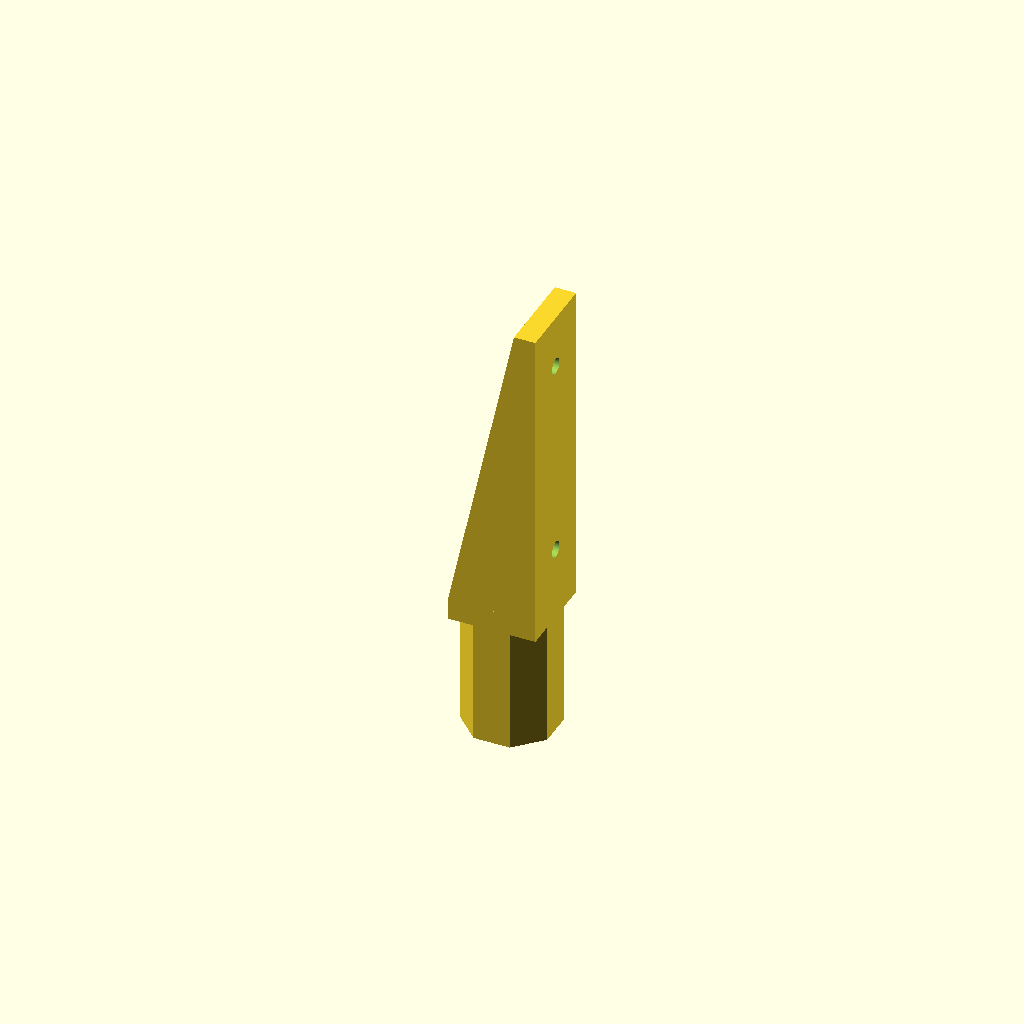
Cell 1: the model at its default parameters.
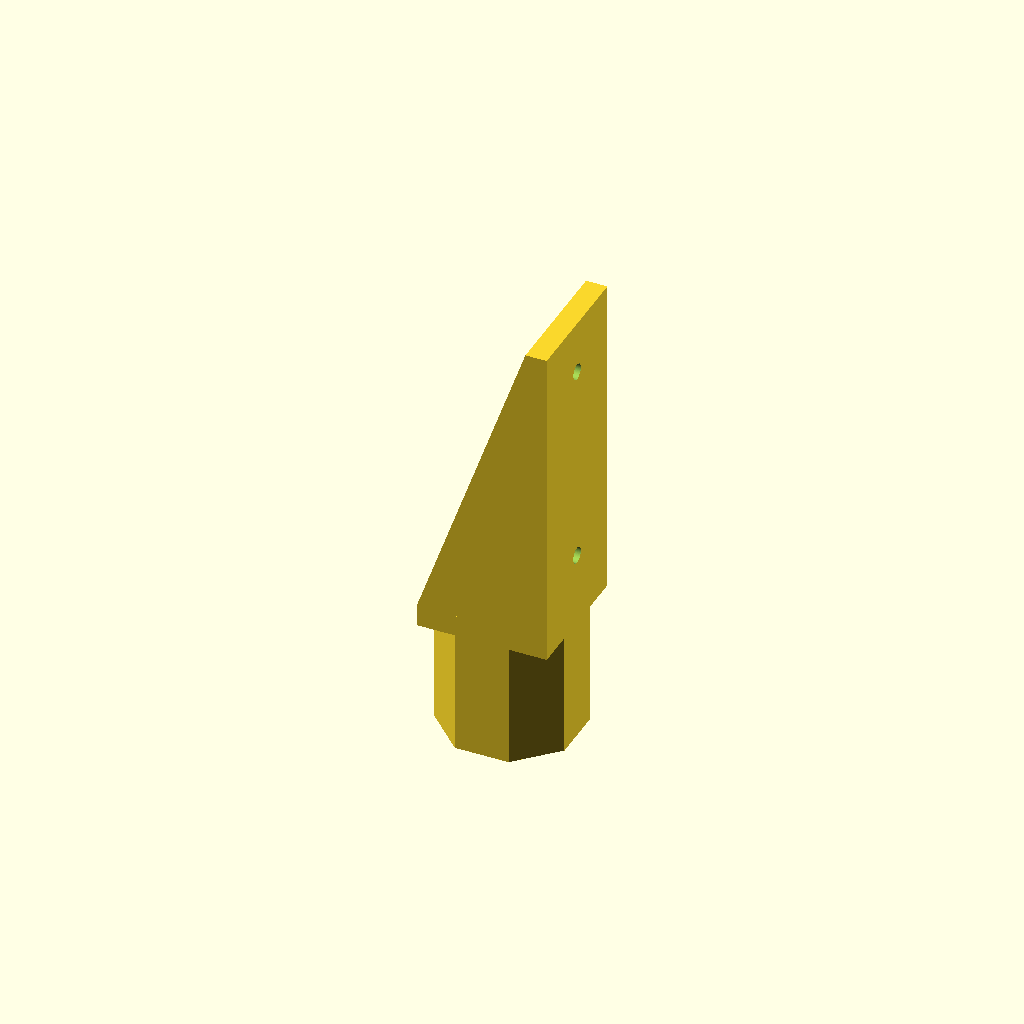
Cell 2: the same model with pipe_diameter = 24.
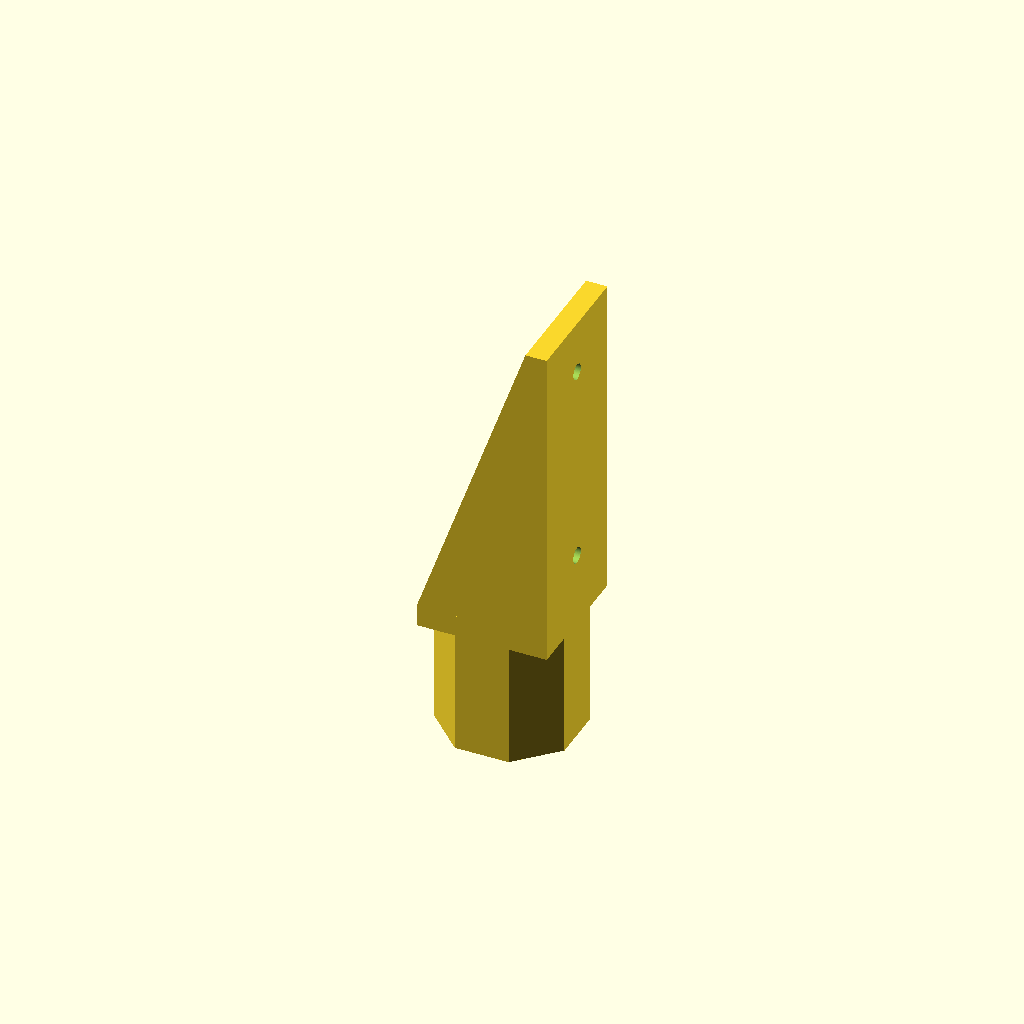
Cell 3 — collar_wall_thickness set to 12, the other parameters unchanged.
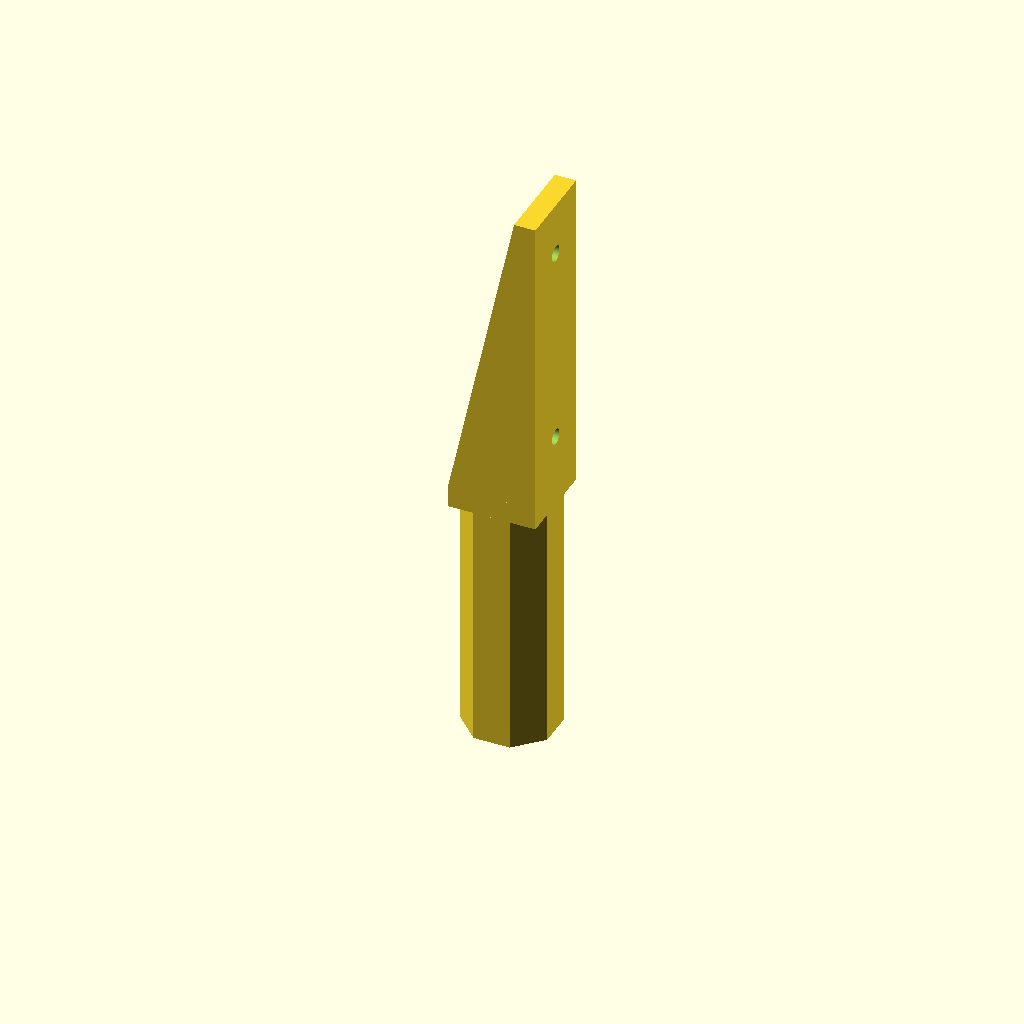
Cell 4 — collar_height set to 70, the other parameters unchanged.
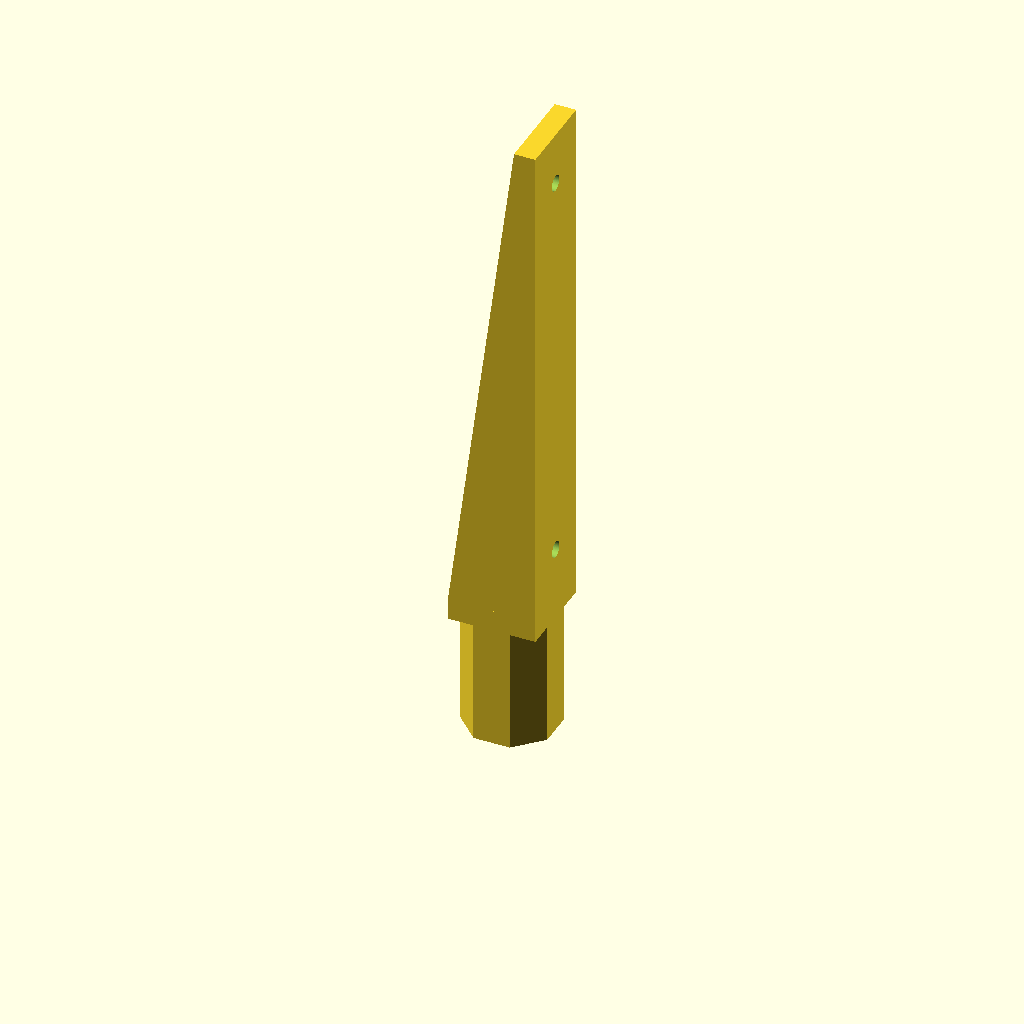
Cell 5: hole_spacing = 114 (everything else at default).
One fixed orthographic camera (rotation 55°, 0°, 25°; colour scheme Cornfield) for every cell.
Source of the model, speaker-bracket/speaker-bracket.scad:
/* Parametric Speaker Stand Keyhole Mount v4 (Double Octagon)
   All measurements are in millimeters.
*/

$fn = 100; // High resolution for smooth cylinders

// --- PARAMETERS ---

// Pole Dimensions
pipe_diameter = 12.0;
pipe_clearance = 0.6; // 12.6mm total inner diameter
collar_wall_thickness = 6;
collar_height = 35;

// Speaker Mount Dimensions
hole_spacing = 57.0;
screw_hole_diameter = 4.5; // Clearance hole for an M4 bolt
plate_margin = 15; // Extra material above/below holes
plate_height = hole_spacing + (plate_margin * 2);

// Derived Values (Do not change)
collar_d = pipe_diameter + pipe_clearance + (collar_wall_thickness * 2);
collar_r = collar_d / 2;

// --- OCTAGON MATH ---
// To get exact flat-to-flat distances, we calculate the circumscribed diameters
inner_hole_size = pipe_diameter + pipe_clearance;
inner_octagon_d = inner_hole_size / cos(22.5); 
outer_octagon_d = collar_d / cos(22.5);

// Bracket Dimensions
bracket_width = collar_d;
bracket_thickness = 6; // CF-PLA is stiff, 6mm with gussets is very strong

// Gusset Dimensions
gusset_thickness = 4;
gusset_length = collar_d - bracket_thickness;
gusset_height = plate_height; // Full height for maximum rigidity

// --- MODULE ---

module speaker_mount() {
    difference() {
        union() {
            // 1. The Collar (Outer Octagon for support-free flat printing)
            rotate([0, 0, 22.5])
                cylinder(h = collar_height, d = outer_octagon_d, $fn = 8);
            
            // 2. The Cap / Base Plate 
            translate([0, 0, collar_height])
                rotate([0, 0, 22.5])
                cylinder(h = bracket_thickness, d = outer_octagon_d, $fn = 8);
            
            // Squares off the front of the cap so the bracket sits flush across its width
            translate([-collar_r, -collar_r, collar_height])
                cube([collar_d, collar_d, bracket_thickness]);

            // 3. The Vertical Arm 
            // Positioned perfectly flush with the outside front edge of the collar
            translate([collar_r - bracket_thickness, -bracket_width/2, collar_height + bracket_thickness])
                cube([bracket_thickness, bracket_width, plate_height]);

            // 4. Left Support Gusset (Inside the L)
            translate([collar_r - bracket_thickness, -bracket_width/2 + gusset_thickness, collar_height + bracket_thickness])
                rotate([90, 0, 0])
                linear_extrude(height = gusset_thickness)
                polygon([[0,0], [-gusset_length, 0], [0, gusset_height]]);

            // 5. Right Support Gusset (Inside the L)
            translate([collar_r - bracket_thickness, bracket_width/2, collar_height + bracket_thickness])
                rotate([90, 0, 0])
                linear_extrude(height = gusset_thickness)
                polygon([[0,0], [-gusset_length, 0], [0, gusset_height]]);
        }

        // --- SUBTRACTIONS (Holes) ---

        // A. Main Pipe Hole (Inner Octagon)
        translate([0, 0, -1])
            rotate([0, 0, 22.5]) 
            cylinder(h = collar_height + 1, d = inner_octagon_d, $fn = 8);

        // B. Set Screw Hole (On the back of the collar, opposite the speaker)
        translate([-collar_d, 0, collar_height / 2])
            rotate([0, 90, 0])
            cylinder(h = collar_d, d = 2.8);

        // C. Bottom Speaker Mount Hole
        translate([collar_r - bracket_thickness - 1, 0, collar_height + bracket_thickness + plate_margin])
            rotate([0, 90, 0])
            cylinder(h = bracket_thickness + 2, d = screw_hole_diameter);

        // D. Top Speaker Mount Hole
        translate([collar_r - bracket_thickness - 1, 0, collar_height + bracket_thickness + plate_margin + hole_spacing])
            rotate([0, 90, 0])
            cylinder(h = bracket_thickness + 2, d = screw_hole_diameter);
    }
}

// Render the part
speaker_mount();
Parameter table extracted from the source (name, type, default, range or options):
pipe_diameter: number, default 12
pipe_clearance: number, default 0.6
collar_wall_thickness: number, default 6
collar_height: number, default 35
hole_spacing: number, default 57
screw_hole_diameter: number, default 4.5
plate_margin: number, default 15
bracket_thickness: number, default 6
gusset_thickness: number, default 4
